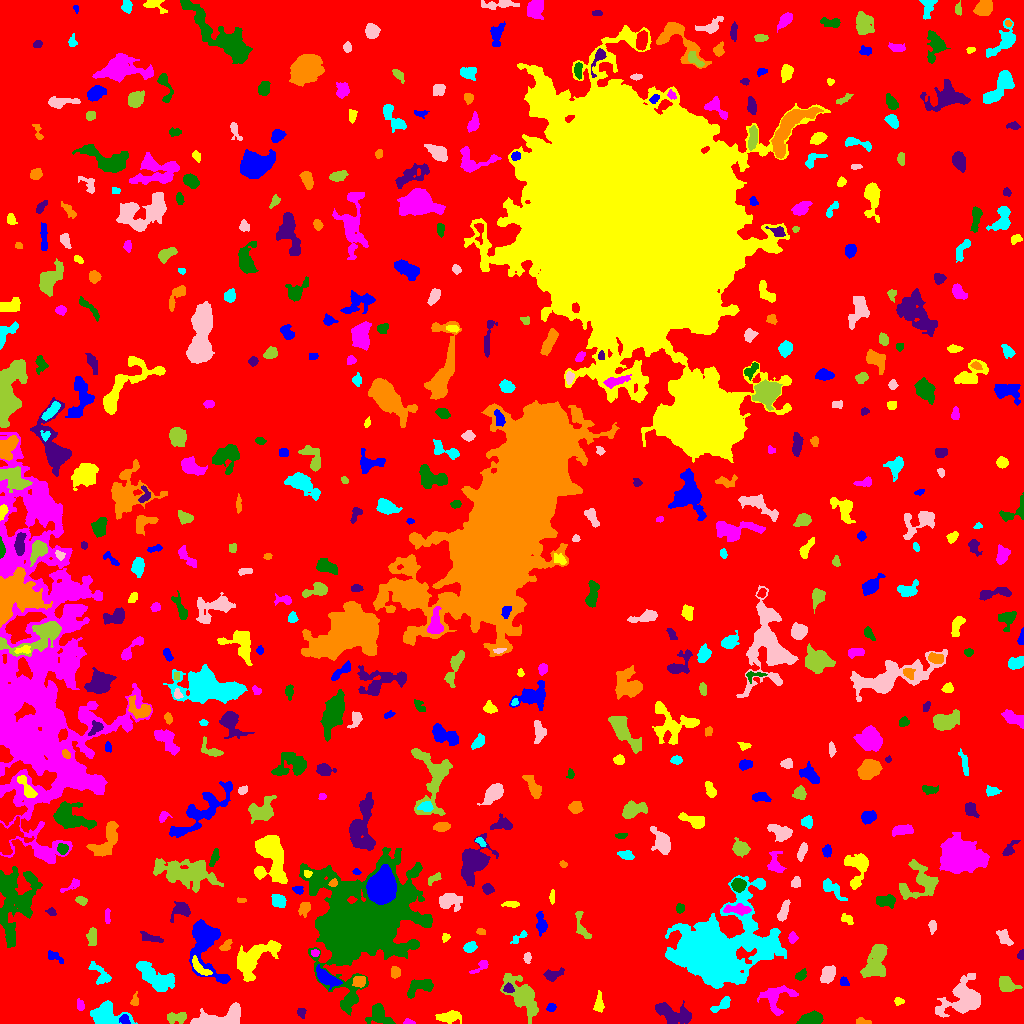

The file beside this chart, header and first rows:
ID, X, Y, A, B, theta, total_flux, mu_max, mu_median, mu_mean, R_fwhm, R_e, R10, R90, x_start, x_end, y_start, y_end, area, greylevel
0, 499.1, 507.8, 299.1, 294.7, -0.8814, 1729616, 12.0, 2.0, 2.183, 107.9, 237.4, 90.32, 380.5, 0, 1023, 0, 1023, 792209, 2.183
1, 124.3, 4.032, 2.467, 2.144, -0.6548, 220.0, 5.0, 2.0, 2.472, 3.613, 2.821, 1.128, 4.478, 119, 130, 0, 9, 89, 11.47
2, 448.8, 6.586, 5.544, 2.511, 0.0626, 706.0, 8.0, 2.0, 2.905, 5.232, 4.514, 1.693, 7.291, 435, 461, 0, 13, 243, 7.905
3, 409.2, 0.9888, 2.888, 1.041, -0.06332, 89.0, 4.0, 1.0, 1.648, 2.877, 2.034, 0.7979, 3.29, 403, 415, 0, 5, 54, 7.648
4, 811.7, 4.635, 5.798, 2.75, 0.2104, 1297, 11.0, 5.0, 4.988, 5.944, 4.886, 1.954, 7.569, 796, 823, 0, 13, 260, 9.988
5, 301.1, 11.25, 2.284, 1.839, -1.428, 155.0, 5.0, 2.0, 1.987, 3.038, 2.523, 0.9772, 3.909, 297, 306, 5, 15, 78, 7.987
6, 862.2, 2.048, 3.986, 1.552, -0.116, 269.0, 6.0, 3.0, 3.28, 4.26, 2.932, 1.128, 4.583, 856, 871, 0, 6, 82, 7.28
7, 106.6, 8.412, 8.273, 5.578, -0.1597, 2903, 10.0, 5.0, 5.467, 9.982, 7.247, 3.038, 11.16, 90, 137, 0, 23, 531, 9.467
8, 220.7, 6.082, 14.04, 4.351, 0.188, 2195, 7.0, 4.0, 3.871, 10.49, 7.939, 3.338, 11.83, 190, 240, 0, 21, 567, 7.871
9, 176.1, 5.713, 5.134, 2.2, 0.1542, 492.0, 7.0, 2.0, 2.603, 4.26, 3.785, 1.493, 6.129, 167, 186, 0, 11, 189, 8.603
10, 284, 6.218, 3.504, 2.483, 1.533, 357.0, 5.0, 2.0, 2.38, 4.687, 3.7, 1.493, 5.89, 279, 290, 0, 14, 150, 7.38
11, 551.2, 15.79, 2.153, 1.909, 0.1085, 133.0, 4.0, 2.0, 1.797, 3.742, 2.585, 0.9772, 4.068, 546, 556, 12, 20, 74, 6.797
12, 898.4, 22.49, 2.343, 1.932, -0.0663, 208.0, 7.0, 3.0, 3.014, 2.706, 2.646, 0.9772, 4.107, 894, 904, 18, 26, 69, 7.014
13, 80.3, 18.14, 2.987, 1.704, -1.32, 143.0, 4.0, 2.0, 1.744, 3.909, 2.932, 1.128, 4.478, 77, 84, 13, 25, 82, 7.744
14, 378.9, 8.885, 6.041, 4.182, -0.7483, 814.0, 8.0, 2.0, 2.474, 5.202, 4.983, 1.871, 8.117, 365, 395, 0, 20, 329, 7.474
15, 673.4, 9.23, 9.888, 4.486, -0.2972, 1215, 6.0, 2.0, 2.42, 8.387, 6.628, 2.585, 10.45, 655, 691, 0, 23, 502, 7.42
16, 135, 22.25, 2.544, 1.706, 1.454, 145.0, 5.0, 1.0, 1.747, 2.821, 2.459, 0.9772, 3.989, 130, 138, 18, 32, 83, 8.747
17, 722.5, 18.93, 5.37, 2.152, 0.6132, 526.0, 7.0, 3.0, 3.15, 4.82, 3.7, 1.493, 5.781, 710, 730, 11, 27, 167, 9.15
18, 962.7, 24.97, 11.42, 7.767, 0.5454, 4260, 13.0, 4.0, 4.661, 8.704, 8.938, 3.432, 14.58, 935, 980, 6, 50, 914, 8.661
19, 522.5, 28.02, 11.38, 5.36, -0.916, 3472, 15.0, 4.0, 4.503, 5.863, 7.959, 2.821, 13.41, 500, 538, 0, 50, 771, 8.503
20, 38, 20.28, 6.458, 4.419, 0.8588, 1257, 10.0, 2.0, 2.745, 4.951, 5.642, 2.034, 9.69, 28, 60, 9, 39, 458, 7.745
21, 325.9, 45.91, 6.661, 2.832, -0.5826, 1050, 10.0, 3.0, 3.571, 4.983, 4.886, 1.871, 8.098, 316, 342, 33, 59, 294, 10.57
22, 598.8, 19.53, 4.863, 2.167, 1.535, 281.0, 5.0, 2.0, 1.873, 3.568, 3.742, 1.382, 6.129, 593, 604, 11, 33, 150, 7.873
23, 775.3, 26.23, 8.429, 6.84, 0.282, 1372, 7.0, 3.0, 3.029, 6.91, 6.817, 2.646, 10.65, 757, 798, 8, 38, 453, 7.029
24, 419.5, 36.64, 7.73, 3.757, 0.3872, 853.0, 6.0, 3.0, 2.825, 7.269, 5.836, 2.394, 8.885, 407, 433, 25, 44, 302, 6.825
25, 508.6, 34.87, 2.496, 2.159, -0.1743, 394.0, 8.0, 4.0, 4.427, 4.222, 2.932, 1.128, 4.514, 503, 514, 31, 41, 89, 13.43
26, 359.7, 42.57, 2.82, 2.617, 0.5835, 595.0, 11.0, 4.0, 4.343, 3.909, 3.385, 1.262, 5.382, 352, 365, 36, 47, 137, 12.34
27, 100.9, 48.72, 7.349, 3.318, -0.8684, 465.0, 5.0, 2.0, 2.004, 4.26, 4.787, 1.784, 7.632, 88, 111, 39, 62, 232, 7.004
28, 827.8, 49.12, 4.811, 3.26, 1.138, 603.0, 5.0, 3.0, 2.668, 6.383, 5.232, 2.111, 7.674, 820, 835, 40, 58, 226, 6.668
29, 1006, 38.9, 4.225, 3.163, -0.8824, 867.0, 9.0, 3.0, 3.583, 5.171, 4.514, 1.784, 7.047, 999, 1022, 32, 47, 242, 8.583
30, 489.7, 42.08, 3.057, 1.672, 0.596, 284.0, 6.0, 3.0, 3.156, 4.107, 2.877, 1.128, 4.514, 484, 495, 38, 47, 90, 8.156
31, 843.8, 41.61, 2.463, 2.049, -0.6811, 211.0, 5.0, 3.0, 2.776, 3.523, 2.821, 1.128, 4.406, 840, 849, 38, 47, 76, 7.776
32, 200, 55.59, 6.644, 2.278, -0.7519, 399.0, 5.0, 2.0, 2.217, 4.983, 4.478, 1.784, 6.628, 192, 212, 48, 68, 180, 11.22
33, 481.4, 57.77, 5.029, 1.96, 0.6786, 196.0, 4.0, 1.0, 1.62, 4.184, 3.141, 1.128, 5.262, 469, 488, 50, 63, 121, 6.62
34, 800.3, 47.95, 2.801, 1.819, 0.6904, 200.0, 6.0, 2.0, 1.942, 3.432, 2.877, 0.9772, 4.514, 795, 806, 43, 55, 103, 7.942
35, 551.8, 48.05, 3.957, 2.359, 0.2498, 462.0, 9.0, 2.0, 2.718, 3.613, 3.385, 1.262, 5.67, 543, 564, 42, 56, 170, 8.718
36, 395.1, 51.14, 2.854, 2.067, -1.433, 388.0, 8.0, 4.0, 3.593, 4.297, 3.09, 1.262, 4.72, 391, 400, 45, 57, 108, 10.59
37, 155.1, 46.04, 11.19, 4.416, -0.5656, 1691, 8.0, 2.0, 2.68, 7.695, 7.334, 2.764, 11.77, 136, 174, 32, 62, 631, 7.68
38, 527.2, 65.57, 2.622, 1.81, 1.459, 157.0, 5.0, 2.0, 2.066, 2.821, 2.706, 0.9772, 4.334, 523, 531, 60, 71, 76, 8.066
39, 875.4, 62.42, 10.06, 4.756, 1.192, 3187, 12.0, 5.0, 5.393, 8.992, 7.878, 3.09, 12.23, 860, 887, 46, 79, 591, 8.393
40, 910.5, 55.03, 4.693, 2.902, -0.8279, 619.0, 7.0, 2.0, 2.558, 4.918, 4.406, 1.693, 6.956, 903, 920, 47, 71, 242, 7.558
41, 53.74, 66.73, 4.749, 2.069, -0.4546, 234.0, 4.0, 2.0, 1.902, 4.983, 3.478, 1.262, 5.412, 48, 63, 60, 73, 123, 7.902
42, 254.2, 65.28, 14.29, 6.139, 0.6418, 2691, 8.0, 3.0, 3.318, 10.17, 8.938, 3.338, 13.9, 237, 281, 42, 83, 811, 8.318
43, 314.9, 70.64, 1.997, 1.696, 0.1749, 168.0, 5.0, 3.0, 2.897, 3.241, 2.394, 0.9772, 3.7, 311, 319, 67, 74, 58, 10.9
44, 358.3, 98.6, 24.06, 19, 0.7906, 106086, 146.0, 7.0, 13.14, 8.686, 17.21, 5.14, 40.08, 299, 432, 8, 176, 8071, 16.14
45, 1021, 68.06, 2.439, 1.523, 1.501, 176.0, 6.0, 3.0, 2.933, 3.241, 2.257, 0.7979, 3.568, 1017, 1023, 64, 74, 60, 8.933
46, 225.9, 77.77, 3.648, 1.941, 0.7916, 220.0, 4.0, 2.0, 2.136, 4.82, 3.241, 1.262, 4.983, 219, 232, 73, 84, 103, 9.136
47, 469.5, 76.11, 3.178, 2.274, 0.3392, 370.0, 6.0, 3.0, 2.937, 4.82, 3.478, 1.382, 5.352, 463, 477, 71, 82, 126, 7.937
48, 1004, 85.6, 4.786, 2.748, -0.9196, 468.0, 4.0, 3.0, 2.737, 6.887, 4.514, 1.871, 6.555, 996, 1013, 78, 94, 171, 6.737
49, 92.24, 87.1, 4.321, 2.006, 1.527, 290.0, 4.0, 2.0, 1.812, 5.352, 3.656, 1.493, 5.863, 86, 96, 78, 96, 160, 6.812
50, 862.3, 84.11, 3.067, 1.706, 0.3011, 107.0, 3.0, 1.0, 1.305, 3.141, 2.646, 0.9772, 4.222, 857, 868, 80, 88, 82, 7.305
51, 204.8, 78.07, 17.76, 7.31, -1.319, 4372, 13.0, 4.0, 4.385, 8.038, 9.458, 3.656, 15.39, 189, 230, 40, 104, 997, 8.385
52, 445.7, 86.11, 2.128, 1.722, 0.8414, 105.0, 4.0, 2.0, 1.694, 3.241, 2.326, 0.7979, 3.742, 442, 450, 81, 90, 62, 6.694
53, 792.2, 86.28, 2.472, 1.48, 1.536, 87.0, 3.0, 1.0, 0.9667, 2.706, 2.257, 0.7979, 3.785, 788, 798, 80, 92, 90, 7.967
54, 14.86, 120.6, 20.19, 9.573, 1.439, 5875, 9.0, 4.0, 3.73, 12.31, 12.63, 4.983, 19.61, 0, 42, 76, 157, 1575, 7.73
55, 149.6, 85.82, 6.072, 1.93, -0.2962, 300.0, 5.0, 2.0, 1.935, 3.868, 3.868, 1.493, 6.077, 140, 163, 81, 92, 155, 9.935
56, 480.6, 91.84, 1.983, 1.221, -0.1206, 138.0, 7.0, 2.0, 2.379, 2.394, 1.954, 0.5642, 3.192, 476, 485, 89, 95, 58, 10.38
57, 519.7, 86.47, 5.423, 1.697, 0.6211, 150.0, 4.0, 1.0, 1.456, 3.478, 2.985, 0.9772, 5.015, 510, 527, 80, 93, 103, 7.456
58, 932.1, 97.49, 3.092, 1.56, 1.569, 177.0, 5.0, 2.0, 1.924, 2.985, 2.646, 0.9772, 4.334, 928, 936, 89, 103, 92, 6.924
59, 581.8, 96.33, 8.921, 2.499, -1.217, 279.0, 3.0, 1.0, 1.431, 5.202, 4.297, 1.693, 6.747, 575, 591, 85, 112, 195, 6.431
... 500 more rows
